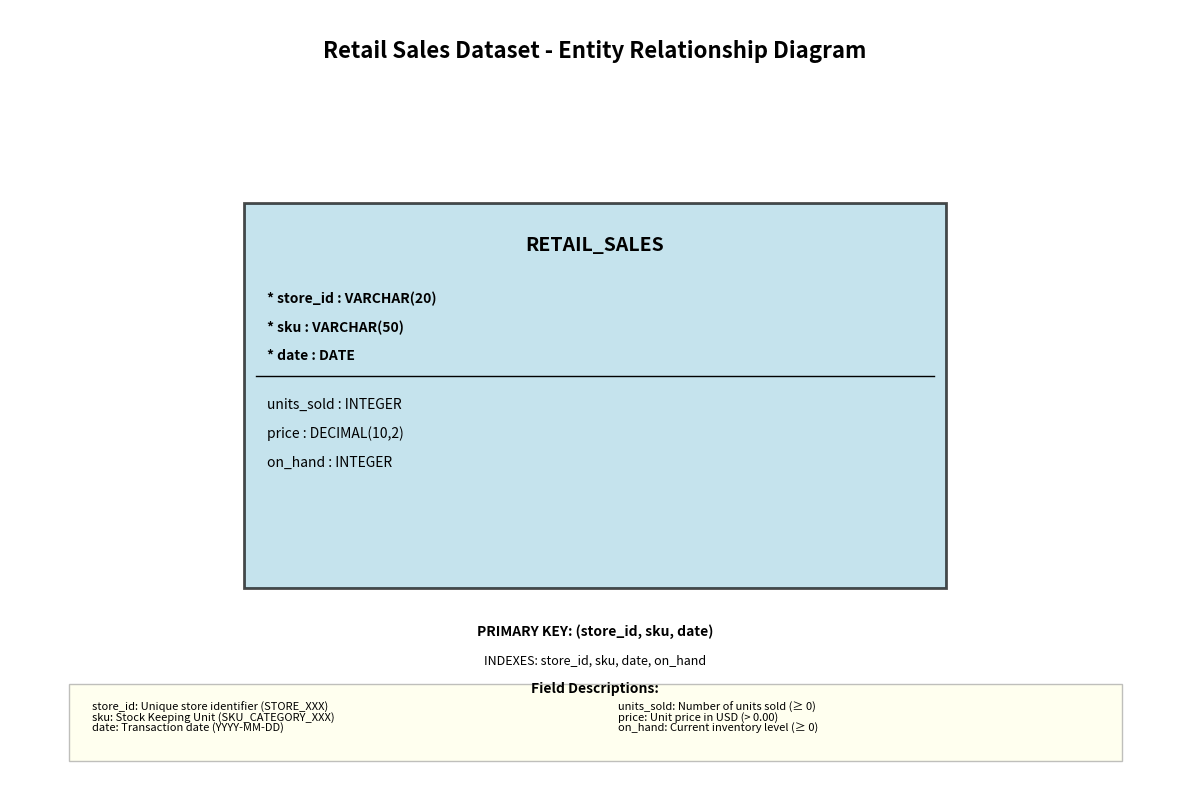

Here is the Python script that generated this plot: (Note: this script raises an exception after producing the figure.)
#!/usr/bin/env python3
"""
Generate an ER diagram for the retail sales dataset.
"""

import matplotlib.pyplot as plt
import matplotlib.patches as patches
from pathlib import Path

def create_er_diagram():
    """Create and save an ER diagram for the retail sales dataset."""
    
    # Create figure and axis
    fig, ax = plt.subplots(1, 1, figsize=(12, 8))
    ax.set_xlim(0, 10)
    ax.set_ylim(0, 8)
    ax.axis('off')
    
    # Title
    ax.text(5, 7.5, 'Retail Sales Dataset - Entity Relationship Diagram', 
            fontsize=16, fontweight='bold', ha='center')
    
    # Main entity rectangle
    entity_rect = patches.Rectangle((2, 2), 6, 4, linewidth=2, 
                                    edgecolor='black', facecolor='lightblue', alpha=0.7)
    ax.add_patch(entity_rect)
    
    # Entity title
    ax.text(5, 5.5, 'RETAIL_SALES', fontsize=14, fontweight='bold', ha='center')
    
    # Primary key fields (marked with *)
    pk_fields = [
        '* store_id : VARCHAR(20)',
        '* sku : VARCHAR(50)', 
        '* date : DATE'
    ]
    
    # Regular fields
    regular_fields = [
        'units_sold : INTEGER',
        'price : DECIMAL(10,2)',
        'on_hand : INTEGER'
    ]
    
    # Draw primary key fields
    y_pos = 5.0
    for field in pk_fields:
        ax.text(2.2, y_pos, field, fontsize=10, fontweight='bold', va='center')
        y_pos -= 0.3
    
    # Draw separator line
    ax.plot([2.1, 7.9], [y_pos + 0.1, y_pos + 0.1], 'k-', linewidth=1)
    y_pos -= 0.2
    
    # Draw regular fields
    for field in regular_fields:
        ax.text(2.2, y_pos, field, fontsize=10, va='center')
        y_pos -= 0.3
    
    # Add constraints and notes
    ax.text(5, 1.5, 'PRIMARY KEY: (store_id, sku, date)', 
            fontsize=10, fontweight='bold', ha='center', style='italic')
    ax.text(5, 1.2, 'INDEXES: store_id, sku, date, on_hand', 
            fontsize=9, ha='center', style='italic')
    
    # Add field descriptions
    descriptions = [
        'store_id: Unique store identifier (STORE_XXX)',
        'sku: Stock Keeping Unit (SKU_CATEGORY_XXX)',
        'date: Transaction date (YYYY-MM-DD)',
        'units_sold: Number of units sold (≥ 0)',
        'price: Unit price in USD (> 0.00)',
        'on_hand: Current inventory level (≥ 0)'
    ]
    
    # Add description box
    desc_rect = patches.Rectangle((0.5, 0.2), 9, 0.8, linewidth=1, 
                                  edgecolor='gray', facecolor='lightyellow', alpha=0.5)
    ax.add_patch(desc_rect)
    
    ax.text(5, 0.9, 'Field Descriptions:', fontsize=10, fontweight='bold', ha='center')
    
    y_desc = 0.75
    for i, desc in enumerate(descriptions):
        if i < 3:  # First column
            ax.text(0.7, y_desc - (i * 0.1), desc, fontsize=8, va='center')
        else:  # Second column
            ax.text(5.2, y_desc - ((i-3) * 0.1), desc, fontsize=8, va='center')
    
    plt.tight_layout()
    
    # Save the diagram
    output_path = Path(__file__).parent.parent / "docs" / "retail_sales_er_diagram.png"
    plt.savefig(output_path, dpi=300, bbox_inches='tight')
    print(f"ER diagram saved to: {output_path}")
    
    plt.close()

if __name__ == "__main__":
    create_er_diagram()
